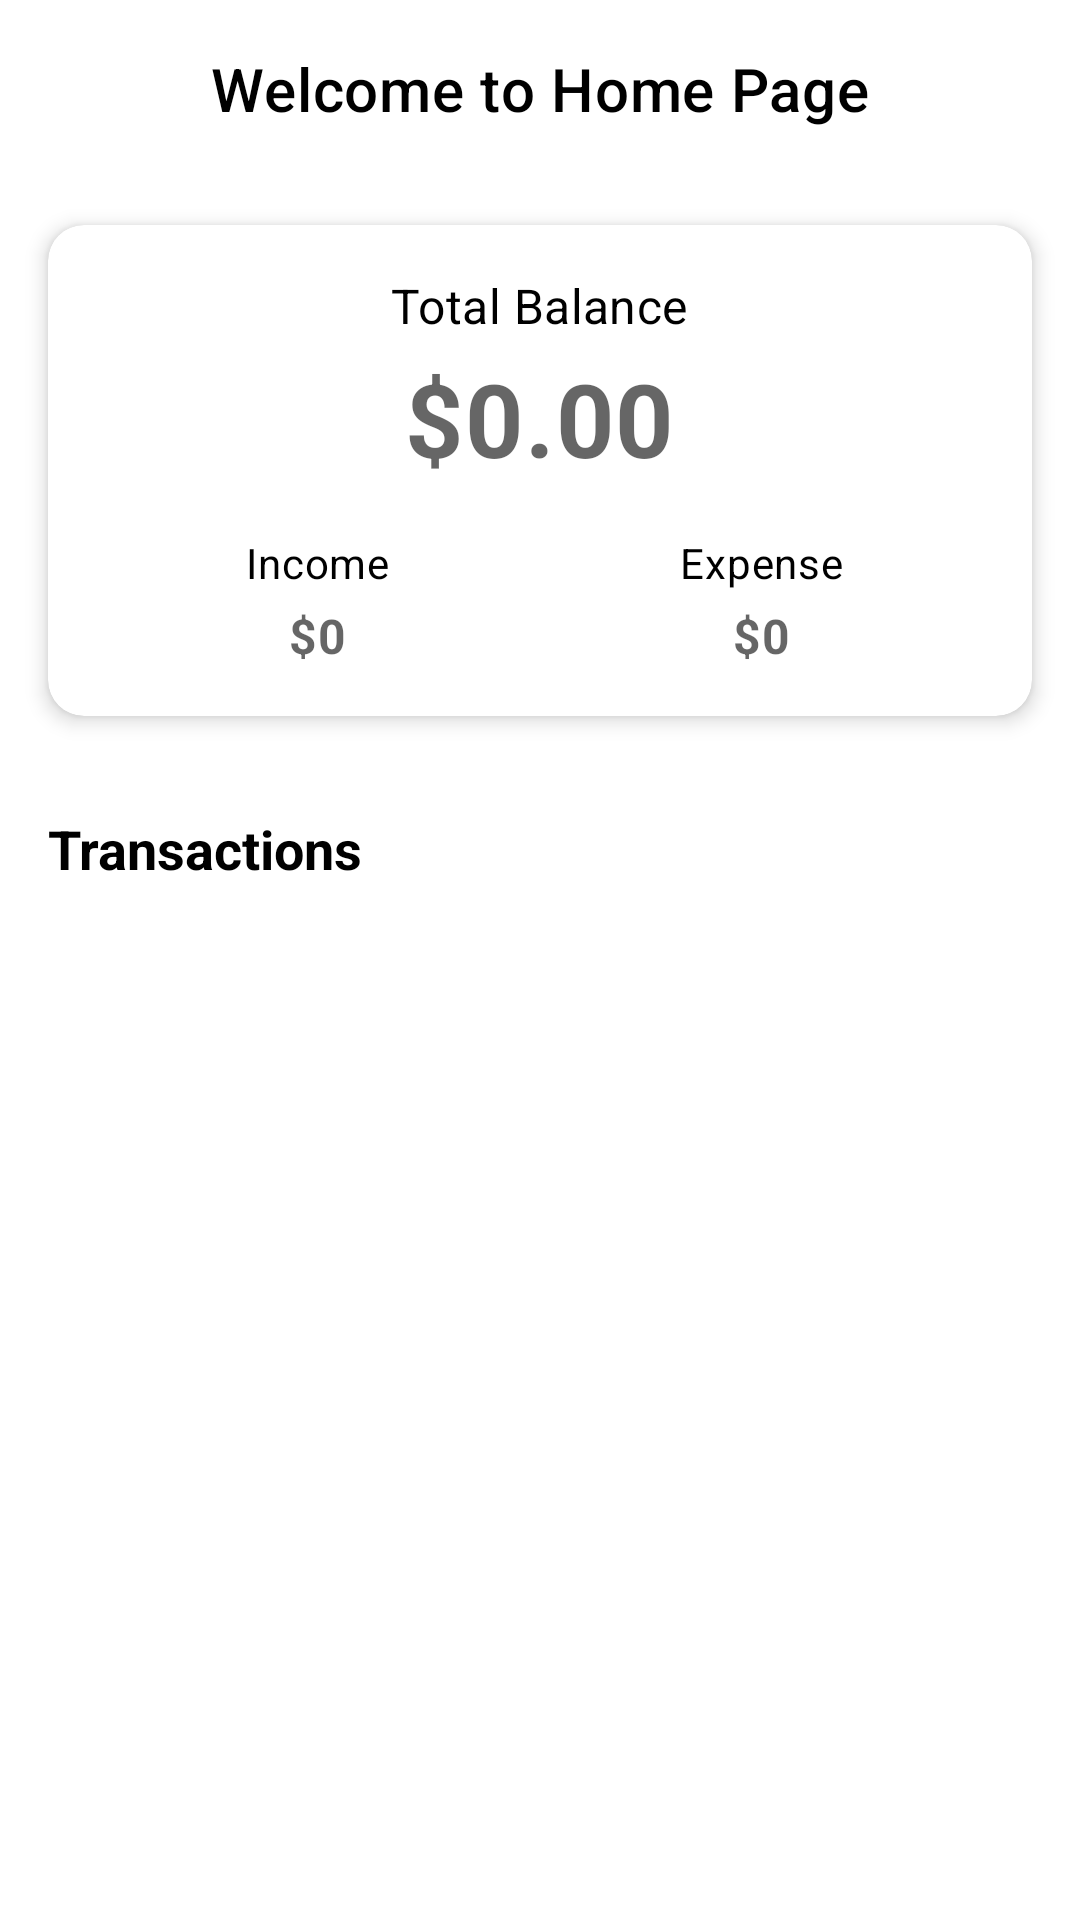

The Android layout XML behind this screen, and the referenced resources:
<!-- AndroidManifest.xml: application theme Theme.FinalCampusExpenseManager -->
<!-- res/layout/fragment_home.xml -->
<?xml version="1.0" encoding="utf-8"?>
<LinearLayout xmlns:android="http://schemas.android.com/apk/res/android"
    xmlns:app="http://schemas.android.com/apk/res-auto"
    android:layout_width="match_parent"
    android:layout_height="match_parent"
    android:orientation="vertical"
    android:id="@+id/home_fragment"
    android:background="?attr/colorSurface">

    
    <LinearLayout
        android:layout_width="match_parent"
        android:layout_height="wrap_content"
        android:orientation="horizontal"
        android:padding="16dp"
        android:gravity="center">

        <TextView
            android:layout_width="wrap_content"
            android:layout_height="wrap_content"
            android:layout_weight="1"
            android:gravity="center"
            android:text="Welcome to Home Page"
            android:textColor="?attr/colorOnSurface"
            style="@style/TextAppearance.MaterialComponents.Headline6" />
    </LinearLayout>



    
    <com.google.android.material.card.MaterialCardView
        android:layout_width="match_parent"
        android:layout_height="wrap_content"
        android:layout_marginHorizontal="16dp"
        android:layout_marginVertical="16dp"
        app:cardCornerRadius="12dp"
        app:cardElevation="4dp"
        app:cardBackgroundColor="?attr/colorSurface">

        <LinearLayout
            android:layout_width="match_parent"
            android:layout_height="wrap_content"
            android:orientation="vertical"
            android:padding="16dp">

            
            <TextView
                android:layout_width="wrap_content"
                android:layout_height="wrap_content"
                android:layout_gravity="center"
                android:text="Total Balance"
                android:textColor="?attr/colorOnSurface"
                style="@style/TextAppearance.MaterialComponents.Subtitle1" />

            <TextView
                android:id="@+id/total_balance"
                android:layout_width="wrap_content"
                android:layout_height="wrap_content"
                android:layout_gravity="center"
                android:layout_marginTop="4dp"
                android:hint="$0.00"
                android:textColor="?attr/colorOnSurface"
                style="@style/TextAppearance.MaterialComponents.Headline4"
                android:textStyle="bold" />

            
            <LinearLayout
                android:layout_width="match_parent"
                android:layout_height="wrap_content"
                android:orientation="horizontal"
                android:layout_marginTop="16dp"
                android:gravity="center">

                
                <LinearLayout
                    android:layout_width="0dp"
                    android:layout_height="wrap_content"
                    android:layout_weight="1"
                    android:orientation="vertical"
                    android:gravity="center">

                    <TextView
                        android:layout_width="wrap_content"
                        android:layout_height="wrap_content"
                        android:text="Income"
                        android:textColor="?attr/colorOnSurface"
                        style="@style/TextAppearance.MaterialComponents.Body2" />

                    <TextView
                        android:id="@+id/income_amount"
                        android:layout_width="wrap_content"
                        android:layout_height="wrap_content"
                        android:layout_marginTop="4dp"
                        android:hint="$0"
                        android:textColor="@android:color/holo_green_light"
                        style="@style/TextAppearance.MaterialComponents.Subtitle1"
                        android:textStyle="bold" />
                </LinearLayout>

                
                <LinearLayout
                    android:layout_width="0dp"
                    android:layout_height="wrap_content"
                    android:layout_weight="1"
                    android:orientation="vertical"
                    android:gravity="center">

                    <TextView
                        android:layout_width="wrap_content"
                        android:layout_height="wrap_content"
                        android:text="Expense"
                        android:textColor="?attr/colorOnSurface"
                        style="@style/TextAppearance.MaterialComponents.Body2" />

                    <TextView
                        android:id="@+id/expense_amount"
                        android:layout_width="wrap_content"
                        android:layout_height="wrap_content"
                        android:layout_marginTop="4dp"
                        android:hint="$0"
                        android:textColor="@android:color/holo_red_light"
                        style="@style/TextAppearance.MaterialComponents.Subtitle1"
                        android:textStyle="bold" />
                </LinearLayout>
            </LinearLayout>
        </LinearLayout>
    </com.google.android.material.card.MaterialCardView>

    
    <LinearLayout
        android:layout_width="match_parent"
        android:layout_height="0dp"
        android:layout_weight="1"
        android:background="#FFFFFF"
        android:orientation="vertical"
        android:padding="16dp">

        
        <LinearLayout
            android:layout_width="match_parent"
            android:layout_height="wrap_content"
            android:layout_marginBottom="16dp"
            android:orientation="horizontal">

            <TextView
                android:layout_width="0dp"
                android:layout_height="wrap_content"
                android:layout_weight="1"
                android:text="Transactions"
                android:textColor="#000000"
                android:textSize="18sp"
                android:textStyle="bold" />


        </LinearLayout>

        <androidx.recyclerview.widget.RecyclerView
            android:id="@+id/transaction_recycler_view"
            android:layout_width="match_parent"
            android:layout_height="match_parent" />
    </LinearLayout>
</LinearLayout>
<!-- resources referenced by this layout -->
<resources>
  <style name="Theme.FinalCampusExpenseManager" parent="Theme.MaterialComponents.DayNight.DarkActionBar">
          
          <item name="colorPrimary">@color/purple_500</item>
          <item name="colorPrimaryVariant">@color/purple_700</item>
          <item name="colorOnPrimary">@android:color/white</item>
          <item name="colorSecondary">@color/teal_200</item>
          <item name="colorSecondaryVariant">@color/teal_700</item>
          <item name="colorOnSecondary">@android:color/black</item>
      </style>
  <color name="purple_500">#FF6200EE</color>
  <color name="purple_700">#FF3700B3</color>
  <color name="teal_200">#FF03DAC5</color>
  <color name="teal_700">#FF018786</color>
</resources>
